Labelled photos from "data", an image-classification folder in satorres8/CARD-RECOGNIZER. The possible labels are: 10 of clubs, 10 of diamonds, 10 of hearts, 10 of spades, 2 of clubs, 2 of diamonds, 2 of hearts, 2 of spades, 3 of clubs, 3 of diamonds, 3 of hearts, 3 of spades, 4 of clubs, 4 of diamonds, 4 of hearts, 4 of spades, 5 of clubs, 5 of diamonds, 5 of hearts, 5 of spades, 6 of clubs, 6 of diamonds, 6 of hearts, 6 of spades, 7 of clubs, 7 of diamonds, 7 of hearts, 7 of spades, 8 of clubs, 8 of diamonds, 8 of hearts, 8 of spades, 9 of clubs, 9 of diamonds, 9 of hearts, 9 of spades, ace of clubs, ace of diamonds, ace of hearts, ace of spades, black joker, jack of clubs, jack of diamonds, jack of hearts, jack of spades, king of clubs, king of diamonds, king of hearts, king of spades, queen of clubs, queen of diamonds, queen of hearts, queen of spades, red joker.

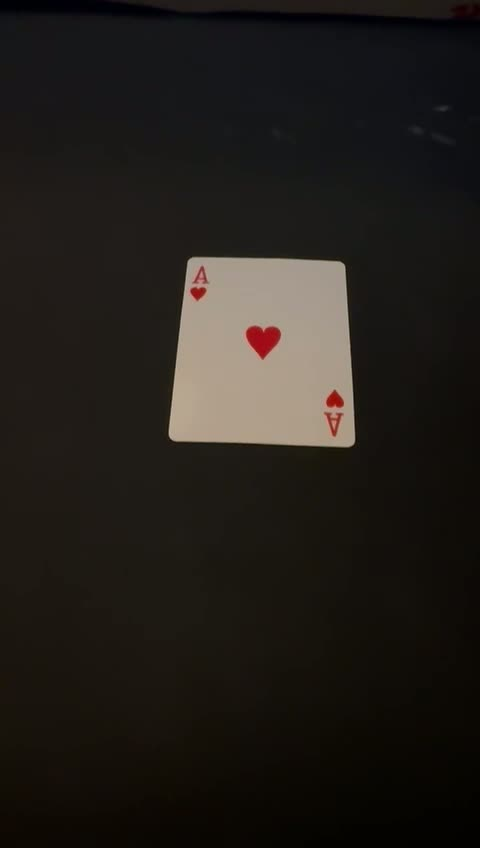
Label: ace of hearts

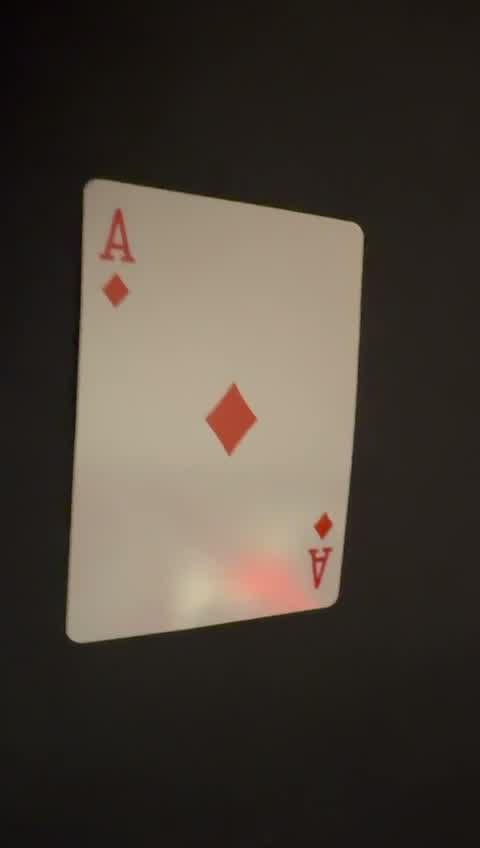
Label: ace of diamonds

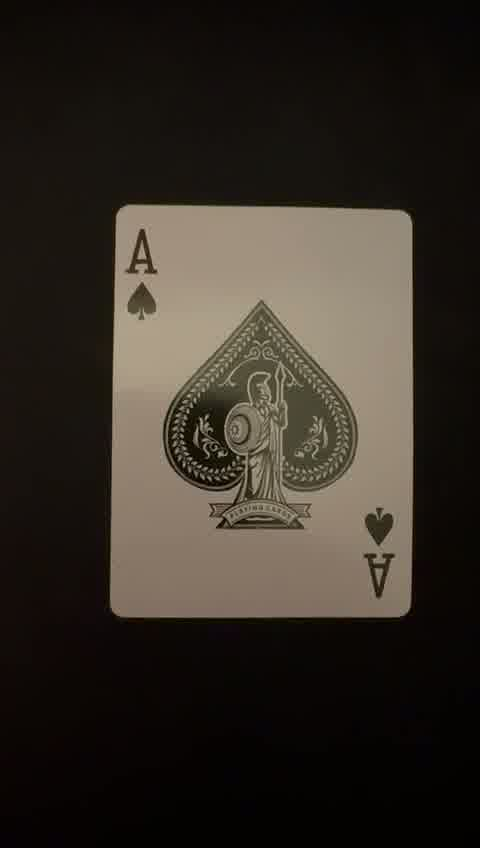
Label: ace of spades

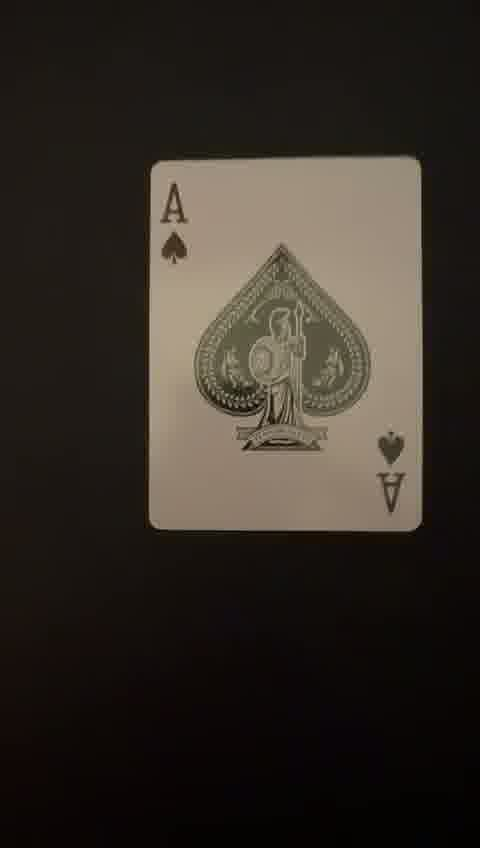
Label: ace of spades

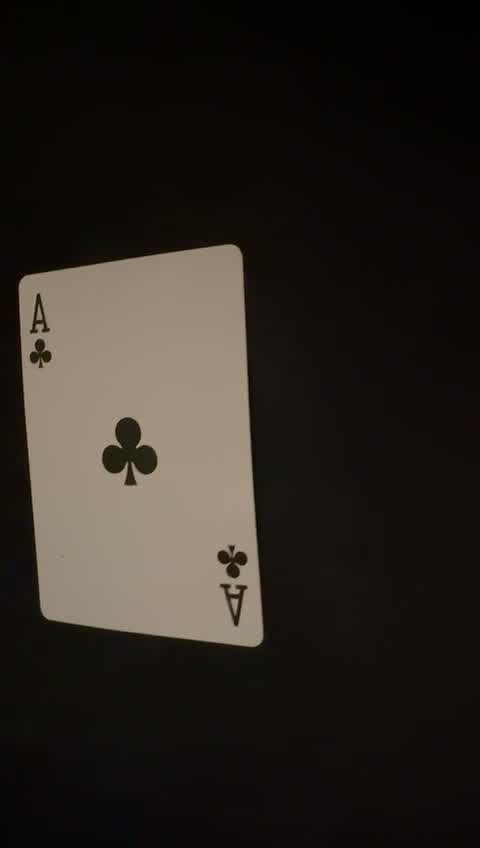
Label: ace of clubs

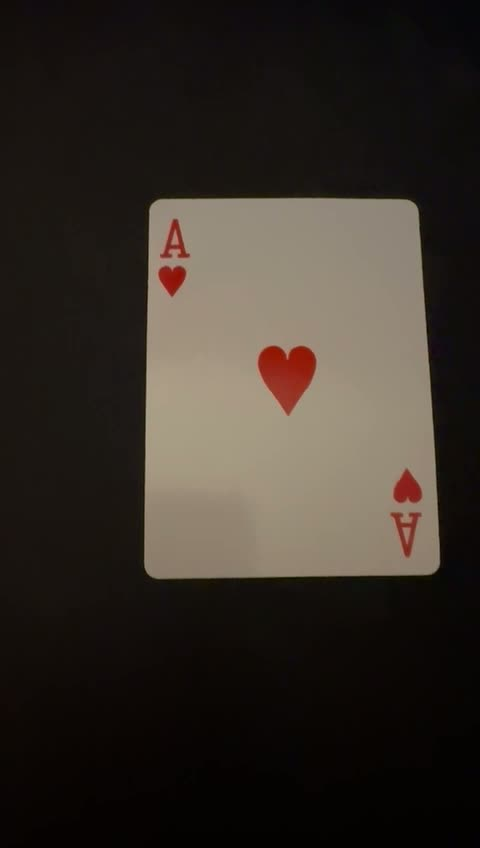
Label: ace of hearts
